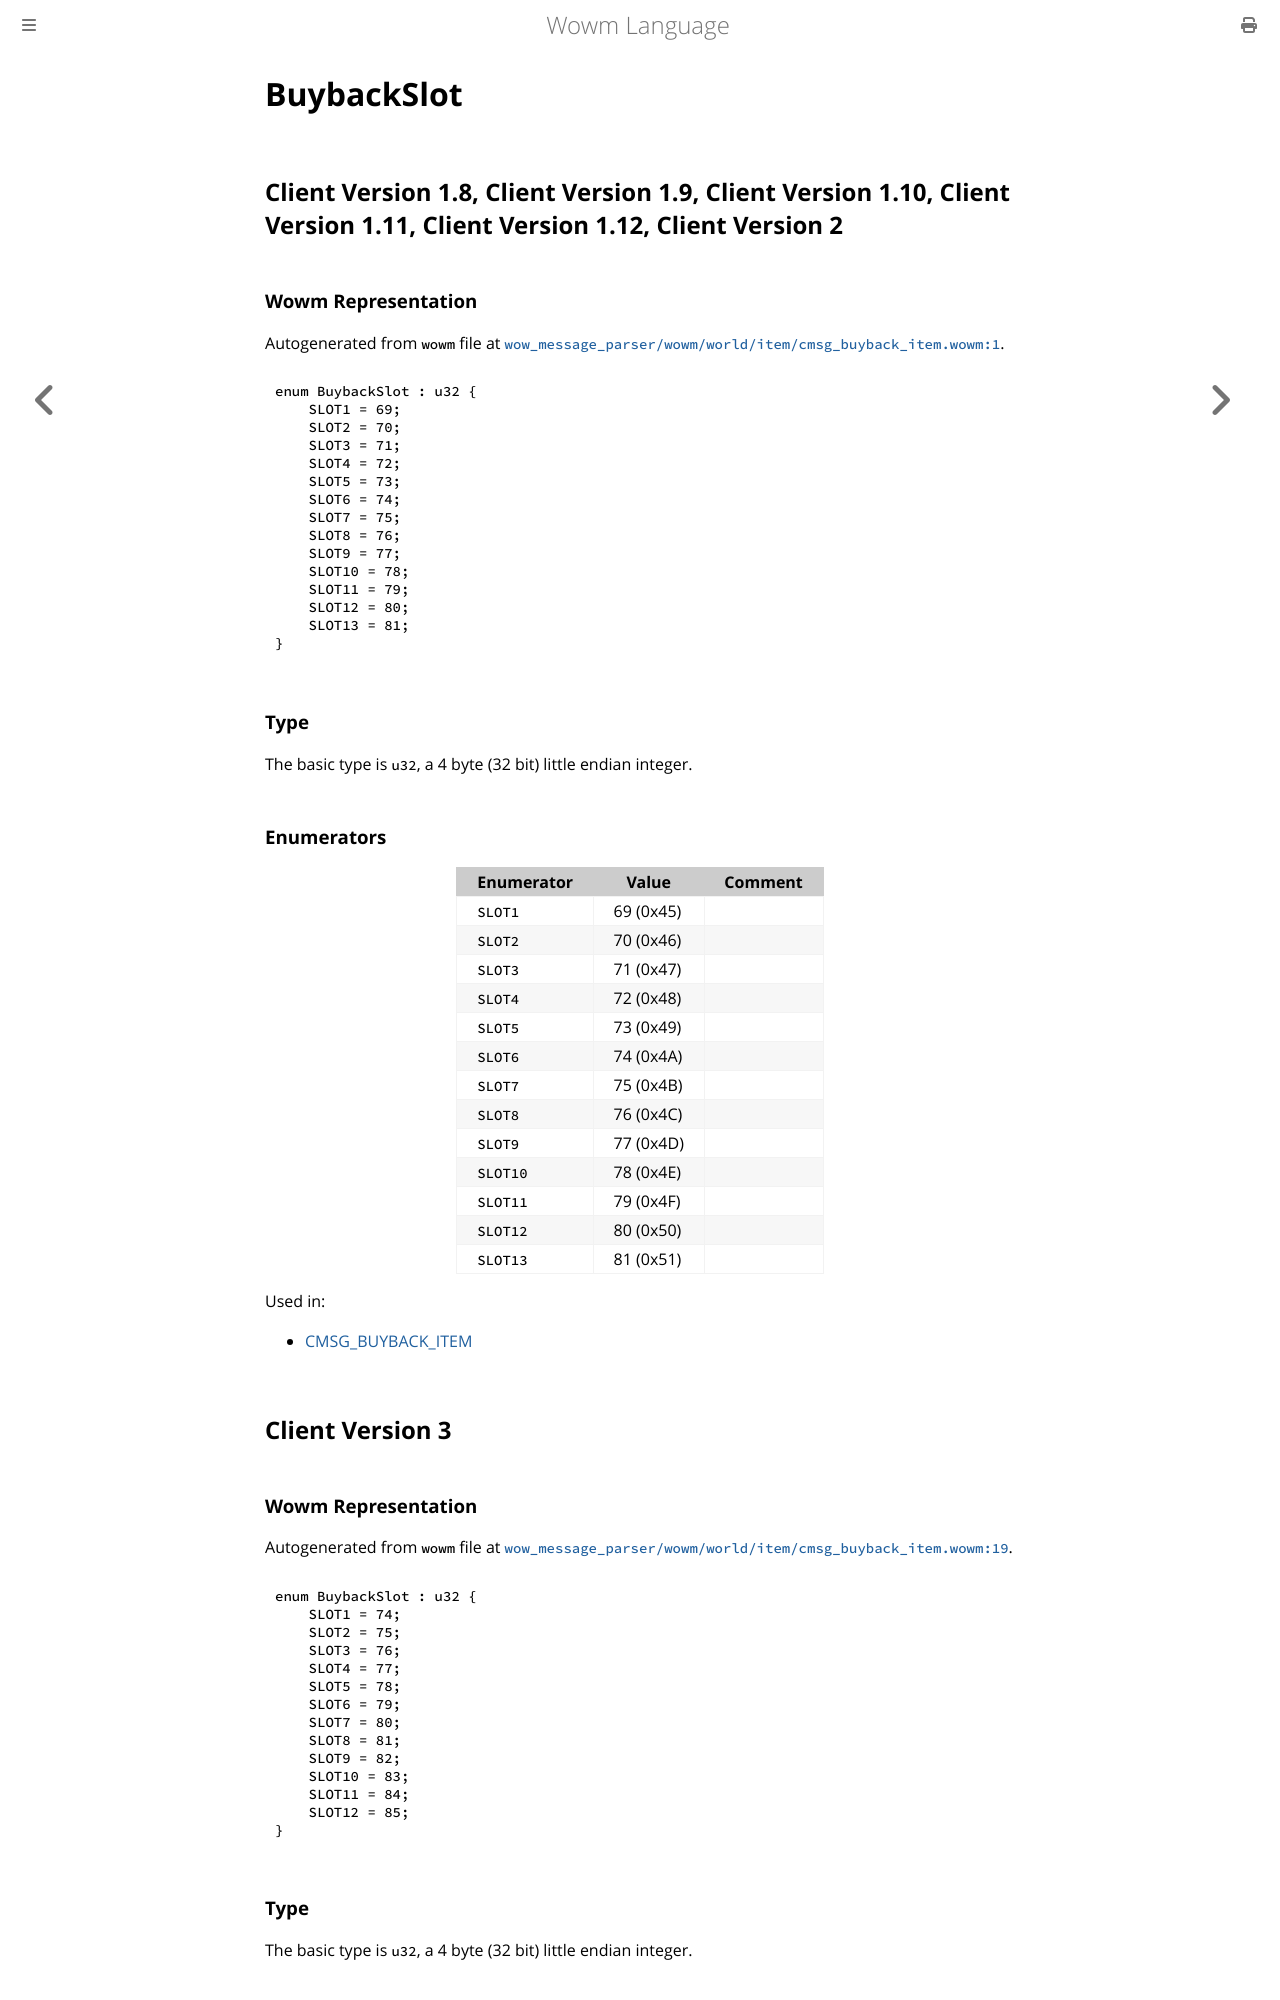

repository: gtker/wow_messages · page: docs/buybackslot.html · generator: mdbook

# BuybackSlot

## Client Version 1.8, Client Version 1.9, Client Version 1.10, Client Version 1.11, Client Version 1.12, Client Version 2

### Wowm Representation

Autogenerated from `wowm` file at [`wow_message_parser/wowm/world/item/cmsg_buyback_item.wowm:1`](https://github.com/gtker/wow_messages/tree/main/wow_message_parser/wowm/world/item/cmsg_buyback_item.wowm#L1).

```rust,ignore
enum BuybackSlot : u32 {
    SLOT1 = 69;
    SLOT2 = 70;
    SLOT3 = 71;
    SLOT4 = 72;
    SLOT5 = 73;
    SLOT6 = 74;
    SLOT7 = 75;
    SLOT8 = 76;
    SLOT9 = 77;
    SLOT10 = 78;
    SLOT11 = 79;
    SLOT12 = 80;
    SLOT13 = 81;
}
```
### Type
The basic type is `u32`, a 4 byte (32 bit) little endian integer.
### Enumerators
| Enumerator | Value  | Comment |
| --------- | -------- | ------- |
| `SLOT1` | 69 (0x45) |  |
| `SLOT2` | 70 (0x46) |  |
| `SLOT3` | 71 (0x47) |  |
| `SLOT4` | 72 (0x48) |  |
| `SLOT5` | 73 (0x49) |  |
| `SLOT6` | 74 (0x4A) |  |
| `SLOT7` | 75 (0x4B) |  |
| `SLOT8` | 76 (0x4C) |  |
| `SLOT9` | 77 (0x4D) |  |
| `SLOT10` | 78 (0x4E) |  |
| `SLOT11` | 79 (0x4F) |  |
| `SLOT12` | 80 (0x50) |  |
| `SLOT13` | 81 (0x51) |  |

Used in:
* [CMSG_BUYBACK_ITEM](cmsg_buyback_item.md)

## Client Version 3

### Wowm Representation

Autogenerated from `wowm` file at [`wow_message_parser/wowm/world/item/cmsg_buyback_item.wowm:19`](https://github.com/gtker/wow_messages/tree/main/wow_message_parser/wowm/world/item/cmsg_buyback_item.wowm#L19).

```rust,ignore
enum BuybackSlot : u32 {
    SLOT1 = 74;
    SLOT2 = 75;
    SLOT3 = 76;
    SLOT4 = 77;
    SLOT5 = 78;
    SLOT6 = 79;
    SLOT7 = 80;
    SLOT8 = 81;
    SLOT9 = 82;
    SLOT10 = 83;
    SLOT11 = 84;
    SLOT12 = 85;
}
```
